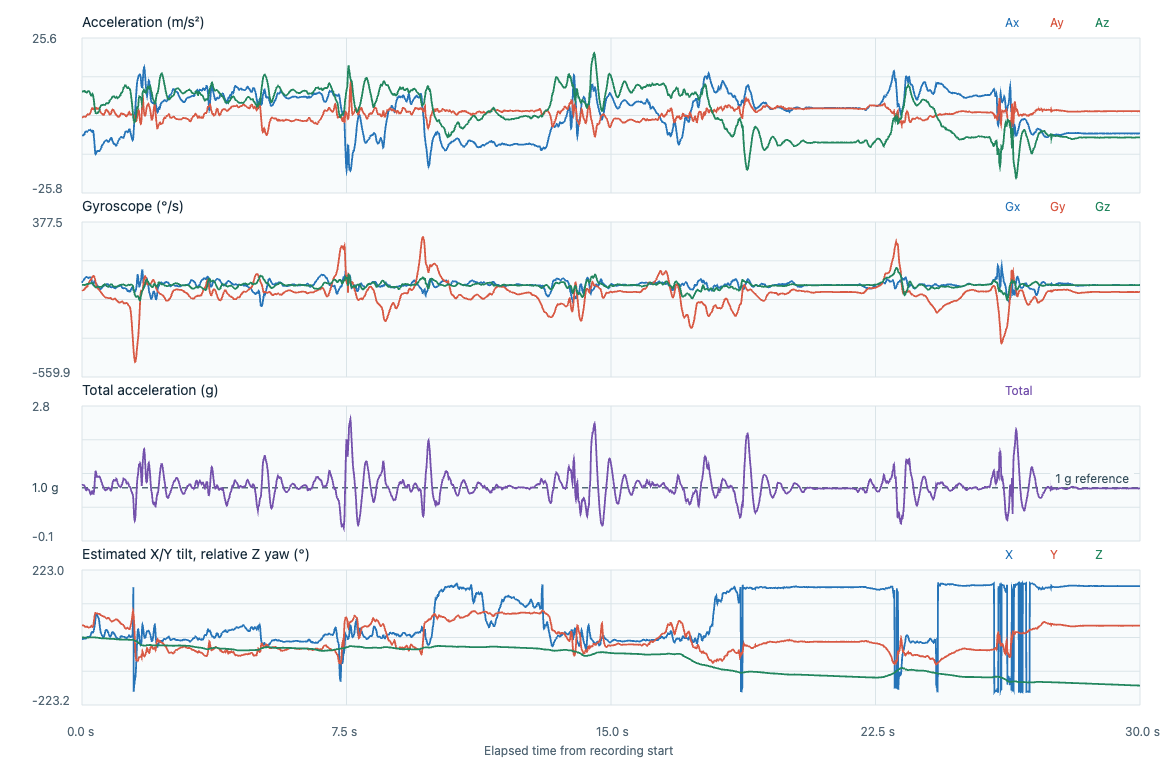

Values plotted in this chart, from the file beside it:
timestamp_utc, elapsed_s, label, event_class, placement, subject_id, ax, ay, az, gx, gy, gz, acceleration_unit, gyroscope_unit, input_format, device_time_us, sequence, device_elapsed_s, sample_interval_s, stream_discontinuity, euler_x_deg, euler_y_deg, euler_z_deg
2026-11-06T23:50:11.280Z, 0.000000, adl_T19_bed_fast, adl, lower_back_center_waist, P02, -6.671, -0.7163, 7.89, 0.1946, -0.6752, -0.0584, m/s^2, rad/s, timestamped, 721913494, 71947, 0.000000, , 0, -5.187, 40.1, 0.000000
2026-11-06T23:50:11.290Z, 0.009700, adl_T19_bed_fast, adl, lower_back_center_waist, P02, -6.667, -0.7211, 7.937, 0.2468, -0.6541, -0.0557, m/s^2, rad/s, timestamped, 721923494, 71948, 0.01, 0.01, 0, -5.191, 39.91, -0.03191
2026-11-06T23:50:11.299Z, 0.0191, adl_T19_bed_fast, adl, lower_back_center_waist, P02, -6.686, -0.7259, 7.918, 0.3041, -0.6352, -0.052, m/s^2, rad/s, timestamped, 721933494, 71949, 0.02, 0.01, 0, -5.238, 40.06, -0.06171
2026-11-06T23:50:11.309Z, 0.029, adl_T19_bed_fast, adl, lower_back_center_waist, P02, -6.686, -0.6681, 7.844, 0.3654, -0.6197, -0.0493, m/s^2, rad/s, timestamped, 721943494, 71950, 0.03, 0.01, 0, -4.868, 40.34, -0.08995
2026-11-06T23:50:11.319Z, 0.039, adl_T19_bed_fast, adl, lower_back_center_waist, P02, -6.681, -0.5814, 7.867, 0.4246, -0.6086, -0.0493, m/s^2, rad/s, timestamped, 721953494, 71951, 0.04, 0.01, 0, -4.227, 40.26, -0.1182
2026-11-06T23:50:11.329Z, 0.0491, adl_T19_bed_fast, adl, lower_back_center_waist, P02, -6.595, -0.5092, 7.928, 0.4771, -0.592, -0.0512, m/s^2, rad/s, timestamped, 721963494, 71952, 0.05, 0.01, 0, -3.675, 39.7, -0.1475
2026-11-06T23:50:11.339Z, 0.0592, adl_T19_bed_fast, adl, lower_back_center_waist, P02, -6.441, -0.4659, 8.035, 0.5301, -0.5555, -0.0549, m/s^2, rad/s, timestamped, 721973494, 71953, 0.06, 0.01, 0, -3.319, 38.67, -0.179
2026-11-06T23:50:11.349Z, 0.0691, adl_T19_bed_fast, adl, lower_back_center_waist, P02, -6.293, -0.4611, 7.946, 0.5879, -0.5057, -0.0648, m/s^2, rad/s, timestamped, 721983494, 71954, 0.07, 0.01, 0, -3.321, 38.33, -0.2161
2026-11-06T23:50:11.359Z, 0.0791, adl_T19_bed_fast, adl, lower_back_center_waist, P02, -6.025, -0.4996, 7.988, 0.6263, -0.4625, -0.0682, m/s^2, rad/s, timestamped, 721993494, 71955, 0.08, 0.01, 0, -3.579, 36.97, -0.2552
2026-11-06T23:50:11.369Z, 0.0891, adl_T19_bed_fast, adl, lower_back_center_waist, P02, -5.728, -0.5429, 7.979, 0.6737, -0.4103, -0.0637, m/s^2, rad/s, timestamped, 722003494, 71956, 0.09, 0.01, 0, -3.893, 35.61, -0.2917
2026-11-06T23:50:11.379Z, 0.0991, adl_T19_bed_fast, adl, lower_back_center_waist, P02, -5.498, -0.5525, 7.755, 0.7193, -0.3557, -0.0504, m/s^2, rad/s, timestamped, 722013494, 71957, 0.1, 0.01, 0, -4.075, 35.27, -0.3206
2026-11-06T23:50:11.389Z, 0.1091, adl_T19_bed_fast, adl, lower_back_center_waist, P02, -5.407, -0.4803, 7.607, 0.7505, -0.3197, -0.0304, m/s^2, rad/s, timestamped, 722023494, 71958, 0.11, 0.01, 0, -3.613, 35.35, -0.338
2026-11-06T23:50:11.399Z, 0.1191, adl_T19_bed_fast, adl, lower_back_center_waist, P02, -5.349, -0.2877, 7.527, 0.7734, -0.2939, -0.0037, m/s^2, rad/s, timestamped, 722033494, 71959, 0.12, 0.01, 0, -2.189, 35.38, -0.3401
2026-11-06T23:50:11.409Z, 0.1291, adl_T19_bed_fast, adl, lower_back_center_waist, P02, -5.421, -0.1143, 7.472, 0.7883, -0.2709, 0.0133, m/s^2, rad/s, timestamped, 722043494, 71960, 0.13, 0.01, 0, -0.8764, 35.96, -0.3325
2026-11-06T23:50:11.419Z, 0.1389, adl_T19_bed_fast, adl, lower_back_center_waist, P02, -5.522, 0.0446, 7.555, 0.775, -0.244, 0.0277, m/s^2, rad/s, timestamped, 722053494, 71961, 0.14, 0.01, 0, 0.3382, 36.16, -0.3166
2026-11-06T23:50:11.429Z, 0.1493, adl_T19_bed_fast, adl, lower_back_center_waist, P02, -5.556, 0.2035, 7.718, 0.7438, -0.203, 0.0389, m/s^2, rad/s, timestamped, 722063494, 71962, 0.15, 0.01, 0, 1.51, 35.74, -0.2943
2026-11-06T23:50:11.439Z, 0.159, adl_T19_bed_fast, adl, lower_back_center_waist, P02, -5.441, 0.2902, 7.867, 0.7057, -0.1385, 0.0509, m/s^2, rad/s, timestamped, 722073494, 71963, 0.16, 0.01, 0, 2.113, 34.65, -0.2652
2026-11-06T23:50:11.449Z, 0.1691, adl_T19_bed_fast, adl, lower_back_center_waist, P02, -5.249, 0.3239, 7.914, 0.675, -0.0594, 0.0637, m/s^2, rad/s, timestamped, 722083494, 71964, 0.17, 0.01, 0, 2.344, 33.53, -0.2287
2026-11-06T23:50:11.459Z, 0.1791, adl_T19_bed_fast, adl, lower_back_center_waist, P02, -5.134, 0.189, 7.97, 0.6628, 0.0224, 0.0695, m/s^2, rad/s, timestamped, 722093494, 71965, 0.18, 0.01, 0, 1.359, 32.78, -0.1888
2026-11-06T23:50:11.469Z, 0.189, adl_T19_bed_fast, adl, lower_back_center_waist, P02, -5.005, 0.165, 7.997, 0.6894, 0.0965, 0.0805, m/s^2, rad/s, timestamped, 722103494, 71966, 0.19, 0.01, 0, 1.182, 32.03, -0.1427
2026-11-06T23:50:11.479Z, 0.1989, adl_T19_bed_fast, adl, lower_back_center_waist, P02, -4.966, 0.1698, 7.862, 0.7203, 0.1669, 0.0882, m/s^2, rad/s, timestamped, 722113494, 71967, 0.2, 0.01, 0, 1.237, 32.27, -0.09219
2026-11-06T23:50:11.488Z, 0.208, adl_T19_bed_fast, adl, lower_back_center_waist, P02, -4.966, 0.2035, 7.7, 0.7398, 0.2367, 0.0908, m/s^2, rad/s, timestamped, 722122494, 71968, 0.209, 0.009000, 0, 1.514, 32.81, -0.04537
2026-11-06T23:50:11.498Z, 0.2182, adl_T19_bed_fast, adl, lower_back_center_waist, P02, -4.928, 0.3094, 7.453, 0.7505, 0.3177, 0.0975, m/s^2, rad/s, timestamped, 722132494, 71969, 0.219, 0.01, 0, 2.377, 33.45, 0.0105
2026-11-06T23:50:11.508Z, 0.228, adl_T19_bed_fast, adl, lower_back_center_waist, P02, -4.861, 0.4491, 7.22, 0.7537, 0.3915, 0.1023, m/s^2, rad/s, timestamped, 722142494, 71970, 0.229, 0.01, 0, 3.559, 33.9, 0.06911
2026-11-06T23:50:11.518Z, 0.238, adl_T19_bed_fast, adl, lower_back_center_waist, P02, -4.827, 0.7188, 6.927, 0.7526, 0.4434, 0.1082, m/s^2, rad/s, timestamped, 722152494, 71971, 0.239, 0.01, 0, 5.924, 34.73, 0.1311
2026-11-06T23:50:11.528Z, 0.248, adl_T19_bed_fast, adl, lower_back_center_waist, P02, -4.966, 1.046, 6.676, 0.7163, 0.4789, 0.1199, m/s^2, rad/s, timestamped, 722162494, 71972, 0.249, 0.01, 0, 8.907, 36.31, 0.1998
2026-11-06T23:50:11.538Z, 0.258, adl_T19_bed_fast, adl, lower_back_center_waist, P02, -5.225, 1.465, 6.494, 0.6308, 0.5157, 0.1287, m/s^2, rad/s, timestamped, 722172494, 71973, 0.259, 0.01, 0, 12.71, 38.13, 0.2735
2026-11-06T23:50:11.548Z, 0.2681, adl_T19_bed_fast, adl, lower_back_center_waist, P02, -5.378, 1.821, 6.462, 0.5061, 0.5724, 0.1303, m/s^2, rad/s, timestamped, 722182494, 71974, 0.269, 0.01, 0, 15.74, 38.7, 0.3482
2026-11-06T23:50:11.558Z, 0.2781, adl_T19_bed_fast, adl, lower_back_center_waist, P02, -5.45, 2.135, 6.713, 0.3558, 0.6441, 0.1308, m/s^2, rad/s, timestamped, 722192494, 71975, 0.279, 0.01, 0, 17.64, 37.73, 0.4231
2026-11-06T23:50:11.568Z, 0.288, adl_T19_bed_fast, adl, lower_back_center_waist, P02, -5.282, 2.317, 6.997, 0.1967, 0.7264, 0.1337, m/s^2, rad/s, timestamped, 722202494, 71976, 0.289, 0.01, 0, 18.33, 35.63, 0.4997
2026-11-06T23:50:11.578Z, 0.298, adl_T19_bed_fast, adl, lower_back_center_waist, P02, -5.215, 2.183, 7.085, 0.0518, 0.7901, 0.1316, m/s^2, rad/s, timestamped, 722212494, 71977, 0.299, 0.01, 0, 17.12, 35.12, 0.5751
2026-11-06T23:50:11.588Z, 0.3079, adl_T19_bed_fast, adl, lower_back_center_waist, P02, -5.469, 2.019, 6.764, -0.0247, 0.8455, 0.1076, m/s^2, rad/s, timestamped, 722222494, 71978, 0.309, 0.01, 0, 16.62, 37.77, 0.6368
2026-11-06T23:50:11.598Z, 0.3182, adl_T19_bed_fast, adl, lower_back_center_waist, P02, -5.373, 1.923, 6.294, -0.0002, 0.8951, 0.0546, m/s^2, rad/s, timestamped, 722232494, 71979, 0.319, 0.01, 0, 16.99, 39.23, 0.6681
2026-11-06T23:50:11.608Z, 0.328, adl_T19_bed_fast, adl, lower_back_center_waist, P02, -5.967, 2.072, 5.68, 0.1269, 0.8943, -0.0205, m/s^2, rad/s, timestamped, 722242494, 71980, 0.329, 0.01, 0, 20.04, 44.62, 0.6563
2026-11-06T23:50:11.618Z, 0.3381, adl_T19_bed_fast, adl, lower_back_center_waist, P02, -7.174, 2.202, 4.772, 0.2522, 0.8487, -0.0957, m/s^2, rad/s, timestamped, 722252494, 71981, 0.339, 0.01, 0, 24.77, 53.77, 0.6015
2026-11-06T23:50:11.628Z, 0.348, adl_T19_bed_fast, adl, lower_back_center_waist, P02, -8.496, 2.183, 3.688, 0.3177, 0.7984, -0.1618, m/s^2, rad/s, timestamped, 722262494, 71982, 0.349, 0.01, 0, 30.62, 63.23, 0.5088
2026-11-06T23:50:11.638Z, 0.3582, adl_T19_bed_fast, adl, lower_back_center_waist, P02, -10.03, 2.139, 2.599, 0.3116, 0.7126, -0.2153, m/s^2, rad/s, timestamped, 722272494, 71983, 0.359, 0.01, 0, 39.46, 71.44, 0.3854
2026-11-06T23:50:11.648Z, 0.368, adl_T19_bed_fast, adl, lower_back_center_waist, P02, -11.67, 1.913, 1.831, 0.2444, 0.5671, -0.2598, m/s^2, rad/s, timestamped, 722282494, 71984, 0.369, 0.01, 0, 46.25, 77.22, 0.2366
2026-11-06T23:50:11.658Z, 0.3782, adl_T19_bed_fast, adl, lower_back_center_waist, P02, -12.86, 1.749, 1.129, 0.1722, 0.3995, -0.2929, m/s^2, rad/s, timestamped, 722292494, 71985, 0.379, 0.01, 0, 57.17, 80.8, 0.06877
2026-11-06T23:50:11.668Z, 0.3885, adl_T19_bed_fast, adl, lower_back_center_waist, P02, -13, 1.942, 0.696, 0.1387, 0.2297, -0.3099, m/s^2, rad/s, timestamped, 722302494, 71986, 0.389, 0.01, 0, 70.28, 80.98, -0.1088
2026-11-06T23:50:11.678Z, 0.3982, adl_T19_bed_fast, adl, lower_back_center_waist, P02, -12.84, 2.149, 0.5889, 0.1045, 0.0605, -0.3086, m/s^2, rad/s, timestamped, 722312494, 71987, 0.399, 0.01, 0, 74.68, 80.15, -0.2856
2026-11-06T23:50:11.688Z, 0.4083, adl_T19_bed_fast, adl, lower_back_center_waist, P02, -12.48, 2.313, 0.5796, 0.0454, -0.0985, -0.2891, m/s^2, rad/s, timestamped, 722322494, 71988, 0.409, 0.01, 0, 75.93, 79.18, -0.4512
2026-11-06T23:50:11.698Z, 0.4182, adl_T19_bed_fast, adl, lower_back_center_waist, P02, -12.05, 2.173, 0.6075, -0.0479, -0.22, -0.2819, m/s^2, rad/s, timestamped, 722332494, 71989, 0.419, 0.01, 0, 74.38, 79.39, -0.6128
2026-11-06T23:50:11.708Z, 0.4283, adl_T19_bed_fast, adl, lower_back_center_waist, P02, -11.88, 2.106, 0.6773, -0.0945, -0.3176, -0.2734, m/s^2, rad/s, timestamped, 722342494, 71990, 0.429, 0.01, 0, 72.17, 79.45, -0.7694
2026-11-06T23:50:11.719Z, 0.4387, adl_T19_bed_fast, adl, lower_back_center_waist, P02, -11.94, 2.183, 0.682, -0.1278, -0.3935, -0.2617, m/s^2, rad/s, timestamped, 722352494, 71991, 0.439, 0.01, 0, 72.65, 79.16, -0.9194
2026-11-06T23:50:11.728Z, 0.4485, adl_T19_bed_fast, adl, lower_back_center_waist, P02, -11.85, 2.236, 0.8542, -0.1659, -0.438, -0.2524, m/s^2, rad/s, timestamped, 722362494, 71992, 0.449, 0.01, 0, 69.09, 78.58, -1.064
2026-11-06T23:50:11.738Z, 0.4584, adl_T19_bed_fast, adl, lower_back_center_waist, P02, -11.85, 2.322, 0.9984, -0.2014, -0.4764, -0.2478, m/s^2, rad/s, timestamped, 722372494, 71993, 0.459, 0.01, 0, 66.74, 77.96, -1.206
2026-11-06T23:50:11.748Z, 0.4682, adl_T19_bed_fast, adl, lower_back_center_waist, P02, -11.88, 2.279, 1.119, -0.2496, -0.5094, -0.2478, m/s^2, rad/s, timestamped, 722382494, 71994, 0.469, 0.01, 0, 63.84, 77.94, -1.348
2026-11-06T23:50:11.758Z, 0.4782, adl_T19_bed_fast, adl, lower_back_center_waist, P02, -11.9, 2.159, 1.254, -0.3034, -0.5441, -0.254, m/s^2, rad/s, timestamped, 722392494, 71995, 0.479, 0.01, 0, 59.84, 78.15, -1.493
2026-11-06T23:50:11.768Z, 0.4883, adl_T19_bed_fast, adl, lower_back_center_waist, P02, -11.91, 2.005, 1.538, -0.3564, -0.5904, -0.2617, m/s^2, rad/s, timestamped, 722402494, 71996, 0.489, 0.01, 0, 52.5, 78.02, -1.643
2026-11-06T23:50:11.778Z, 0.4984, adl_T19_bed_fast, adl, lower_back_center_waist, P02, -11.81, 1.797, 1.943, -0.4103, -0.6403, -0.2675, m/s^2, rad/s, timestamped, 722412494, 71997, 0.499, 0.01, 0, 42.77, 77.36, -1.797
2026-11-06T23:50:11.788Z, 0.5084, adl_T19_bed_fast, adl, lower_back_center_waist, P02, -11.63, 1.547, 2.385, -0.4598, -0.6904, -0.2718, m/s^2, rad/s, timestamped, 722422494, 71998, 0.509, 0.01, 0, 32.97, 76.26, -1.952
2026-11-06T23:50:11.798Z, 0.5184, adl_T19_bed_fast, adl, lower_back_center_waist, P02, -11.43, 1.277, 2.748, -0.4921, -0.7373, -0.2683, m/s^2, rad/s, timestamped, 722432494, 71999, 0.519, 0.01, 0, 24.93, 75.15, -2.106
2026-11-06T23:50:11.808Z, 0.5282, adl_T19_bed_fast, adl, lower_back_center_waist, P02, -11.2, 1.017, 2.995, -0.503, -0.7826, -0.2577, m/s^2, rad/s, timestamped, 722442494, 72000, 0.529, 0.01, 0, 18.76, 74.23, -2.254
2026-11-06T23:50:11.818Z, 0.5384, adl_T19_bed_fast, adl, lower_back_center_waist, P02, -10.91, 0.8054, 3.181, -0.4838, -0.8308, -0.2465, m/s^2, rad/s, timestamped, 722452494, 72001, 0.539, 0.01, 0, 14.21, 73.25, -2.395
2026-11-06T23:50:11.828Z, 0.5483, adl_T19_bed_fast, adl, lower_back_center_waist, P02, -10.64, 0.6417, 3.269, -0.4433, -0.8793, -0.2337, m/s^2, rad/s, timestamped, 722462494, 72002, 0.549, 0.01, 0, 11.1, 72.62, -2.529
2026-11-06T23:50:11.838Z, 0.5583, adl_T19_bed_fast, adl, lower_back_center_waist, P02, -10.37, 0.5069, 3.297, -0.3881, -0.9278, -0.2177, m/s^2, rad/s, timestamped, 722472494, 72003, 0.559, 0.01, 0, 8.74, 72.17, -2.654
2026-11-06T23:50:11.848Z, 0.5681, adl_T19_bed_fast, adl, lower_back_center_waist, P02, -10.14, 0.4009, 3.33, -0.3239, -0.9787, -0.2015, m/s^2, rad/s, timestamped, 722482494, 72004, 0.569, 0.01, 0, 6.865, 71.7, -2.769
2026-11-06T23:50:11.858Z, 0.5781, adl_T19_bed_fast, adl, lower_back_center_waist, P02, -9.919, 0.3528, 3.358, -0.2709, -1.028, -0.1815, m/s^2, rad/s, timestamped, 722492494, 72005, 0.579, 0.01, 0, 5.998, 71.2, -2.873
2026-11-06T23:50:11.868Z, 0.5882, adl_T19_bed_fast, adl, lower_back_center_waist, P02, -9.732, 0.2902, 3.386, -0.2429, -1.077, -0.157, m/s^2, rad/s, timestamped, 722502494, 72006, 0.589, 0.01, 0, 4.899, 70.75, -2.963
... 2,948 more rows
